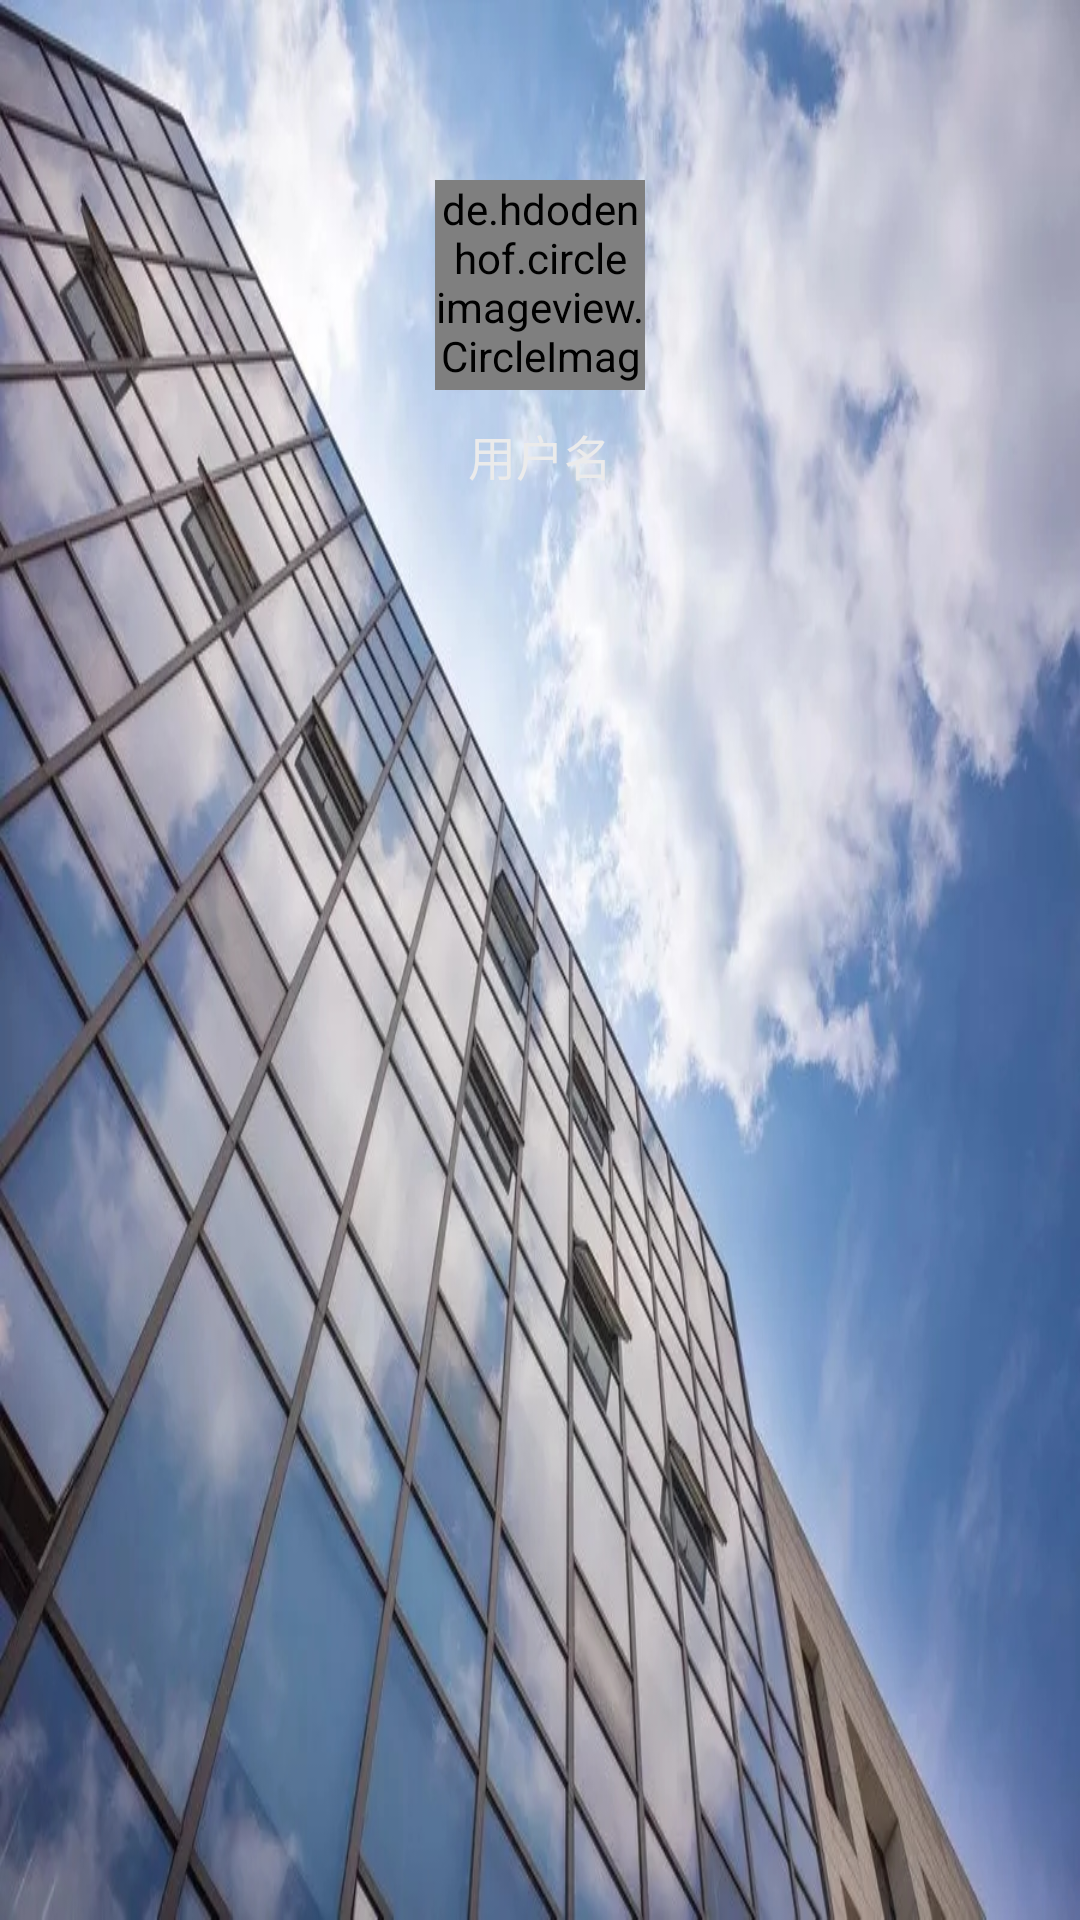

Layout XML and referenced resources for this Android screen:
<!-- AndroidManifest.xml: application theme AppTheme -->
<!-- res/layout/user_info.xml -->
<?xml version="1.0" encoding="utf-8"?>
<LinearLayout xmlns:android="http://schemas.android.com/apk/res/android"
              android:orientation="vertical"
              android:layout_width="match_parent"
              android:layout_height="180dp"
    android:padding="10dp"
    android:background="@drawable/bc_user">

    <de.hdodenhof.circleimageview.CircleImageView
        android:layout_width="70dp"
        android:layout_height="70dp"
        android:layout_gravity="center"
        android:layout_marginTop="50dp"
        android:src="@drawable/head_photo"/>
    <TextView
        android:layout_width="wrap_content"
        android:layout_height="wrap_content"
        android:layout_gravity="center"
        android:layout_marginTop="10dp"
        android:text="用户名"
        android:textColor="@color/white_235"
        android:textSize="16dp"/>

</LinearLayout>
<!-- resources referenced by this layout -->
<resources>
  <color name="white_235">#ebebeb</color>
  <!-- drawable bc_user: jpg bitmap (drawable, 328182 bytes) -->
  <!-- drawable head_photo: jpg bitmap (drawable, 4962 bytes) -->
  <style name="AppTheme" parent="Theme.AppCompat.Light.NoActionBar">
          
          <item name="colorPrimary">@color/colorPrimary</item>
          <item name="colorPrimaryDark">@color/colorPrimaryDark</item>
          <item name="colorAccent">@color/colorAccent</item>
      </style>
  <color name="colorPrimary">#42beff</color>
  <color name="colorPrimaryDark">#303F9F</color>
  <color name="colorAccent">#FF4081</color>
</resources>
